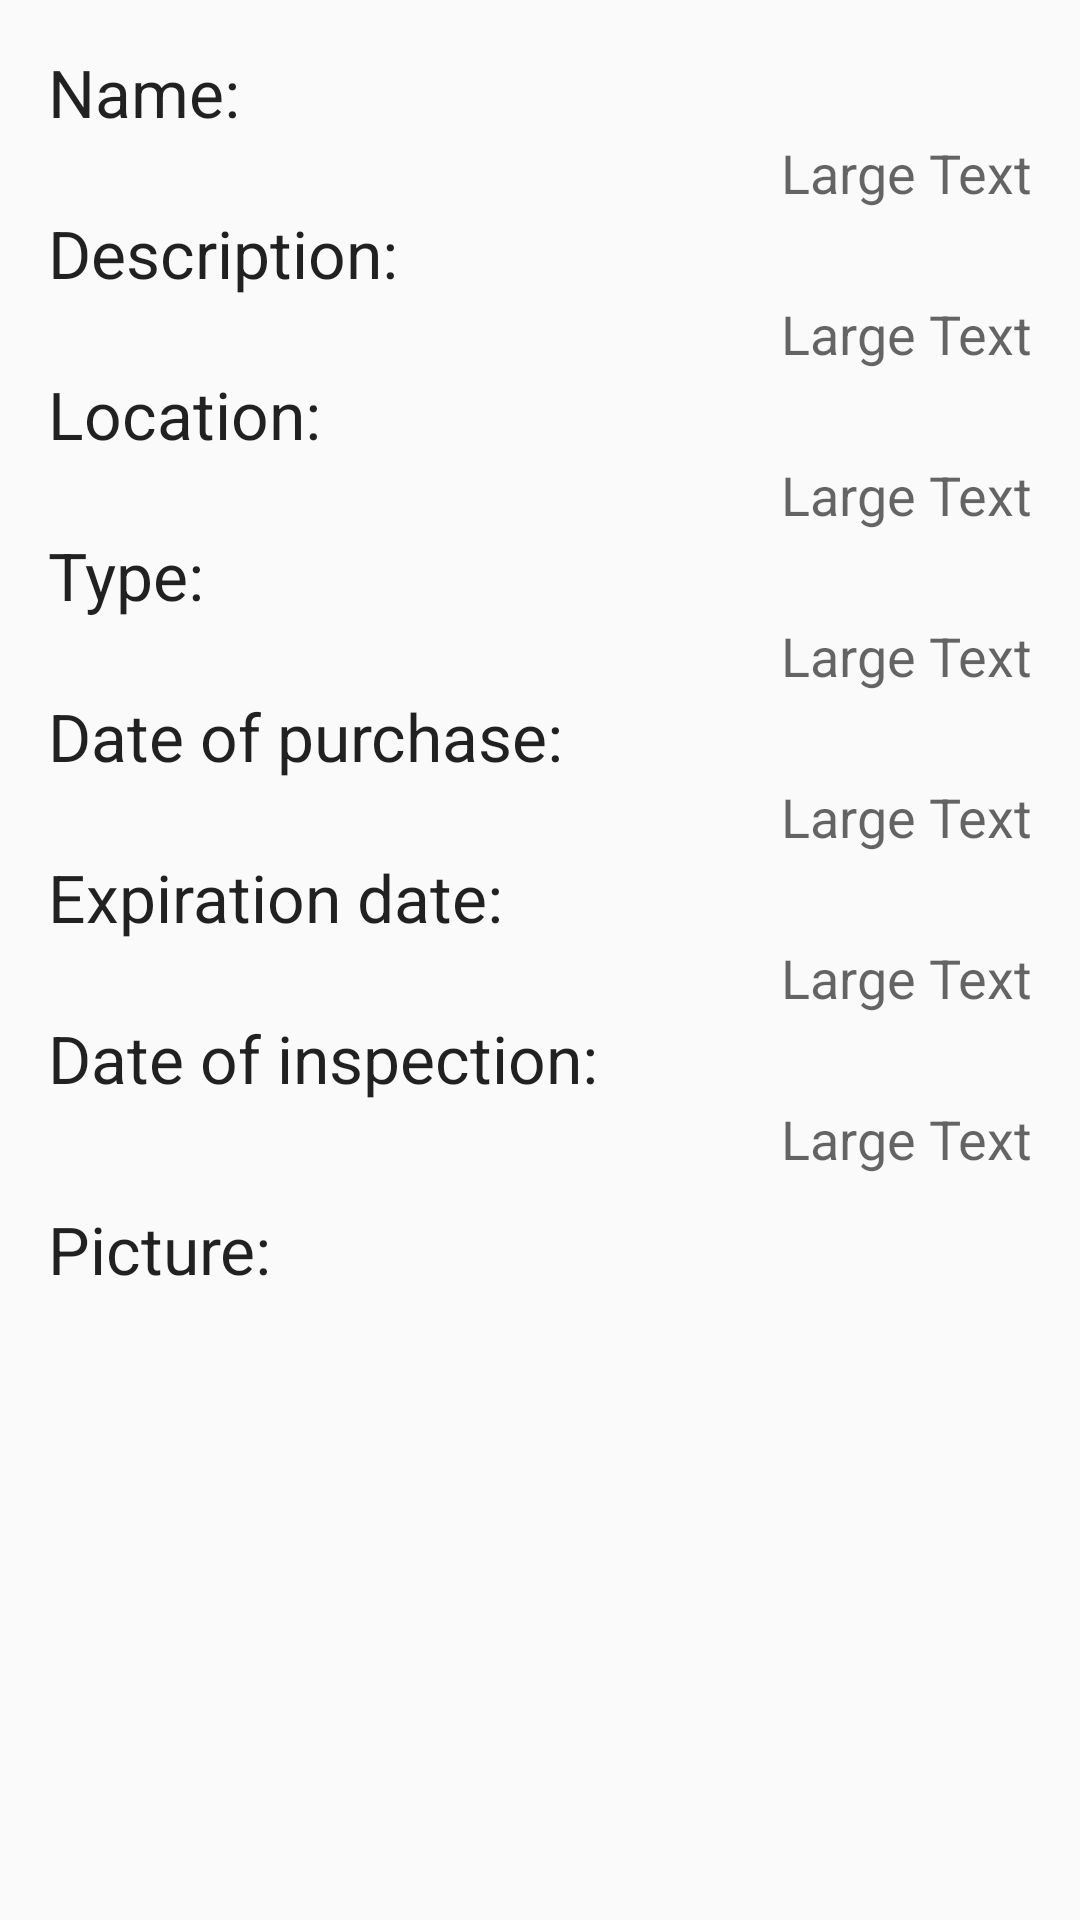

Layout XML and referenced resources for this Android screen:
<!-- AndroidManifest.xml: application theme AppTheme -->
<!-- res/layout/activity_user_equipment_show.xml -->
<?xml version="1.0" encoding="utf-8"?>
<RelativeLayout xmlns:android="http://schemas.android.com/apk/res/android"
    xmlns:tools="http://schemas.android.com/tools" android:layout_width="match_parent"
    android:layout_height="match_parent" android:paddingLeft="@dimen/activity_horizontal_margin"
    android:paddingRight="@dimen/activity_horizontal_margin"
    android:paddingTop="@dimen/activity_vertical_margin"
    android:paddingBottom="@dimen/activity_vertical_margin"
    tools:context="nl.debhver.debedrijfshulpverlener.UserEquipmentShowActivity">

    <ScrollView
        android:layout_width="match_parent"
        android:layout_height="match_parent"
        android:orientation="vertical"
        android:weightSum="1"
        android:id="@+id/showEquipmentScrollView"
        android:fillViewport="false">

    <LinearLayout
        android:layout_width="match_parent"
        android:layout_height="wrap_content"
        android:orientation="vertical">


            <TextView
                android:layout_width="wrap_content"
                android:layout_height="wrap_content"
                android:textAppearance="?android:attr/textAppearanceLarge"
                android:text="@string/equipment_show_name"
                android:id="@+id/nameLabel"
                android:layout_marginRight="10dp" />

            <TextView
                android:layout_width="wrap_content"
                android:layout_height="wrap_content"
                android:textAppearance="?android:attr/textAppearanceMedium"
                android:text="Large Text"
                android:id="@+id/name"
                android:layout_gravity="right" />


            <TextView
                android:layout_width="wrap_content"
                android:layout_height="wrap_content"
                android:textAppearance="?android:attr/textAppearanceLarge"
                android:text="@string/equipment_show_description"
                android:id="@+id/descriptionLabel"
                android:layout_marginRight="10dp" />

            <TextView
                android:layout_width="wrap_content"
                android:layout_height="wrap_content"
                android:textAppearance="?android:attr/textAppearanceMedium"
                android:text="Large Text"
                android:id="@+id/description"
                android:singleLine="false"
                android:layout_gravity="right" />


            <TextView
                android:layout_width="wrap_content"
                android:layout_height="wrap_content"
                android:textAppearance="?android:attr/textAppearanceLarge"
                android:text="@string/equipment_show_location"
                android:id="@+id/LocationLabel"
                android:layout_marginRight="10dp" />

            <TextView
                android:layout_width="wrap_content"
                android:layout_height="wrap_content"
                android:textAppearance="?android:attr/textAppearanceMedium"
                android:text="Large Text"
                android:id="@+id/location"
                android:layout_gravity="right" />


            <TextView
                android:layout_width="wrap_content"
                android:layout_height="wrap_content"
                android:textAppearance="?android:attr/textAppearanceLarge"
                android:text="@string/equipment_show_type"
                android:id="@+id/typeLabel"
                android:layout_marginRight="10dp" />

            <TextView
                android:layout_width="wrap_content"
                android:layout_height="wrap_content"
                android:textAppearance="?android:attr/textAppearanceMedium"
                android:text="Large Text"
                android:id="@+id/type"
                android:layout_gravity="right" />


            <TextView
                android:layout_width="wrap_content"
                android:layout_height="wrap_content"
                android:textAppearance="?android:attr/textAppearanceLarge"
                android:text="@string/equipment_show_purchase"
                android:id="@+id/purchaseDateLabel"
                android:layout_marginRight="10dp" />

            <TextView
                android:layout_width="wrap_content"
                android:layout_height="wrap_content"
                android:textAppearance="?android:attr/textAppearanceMedium"
                android:text="Large Text"
                android:id="@+id/purchaseDate"
                android:layout_gravity="right" />


            <TextView
                android:layout_width="wrap_content"
                android:layout_height="wrap_content"
                android:textAppearance="?android:attr/textAppearanceLarge"
                android:text="@string/equipment_show_expire"
                android:id="@+id/expireDateLabel"
                android:layout_marginRight="10dp" />

            <TextView
                android:layout_width="wrap_content"
                android:layout_height="wrap_content"
                android:textAppearance="?android:attr/textAppearanceMedium"
                android:text="Large Text"
                android:id="@+id/expireDate"
                android:layout_gravity="right" />



            <TextView
                android:layout_width="wrap_content"
                android:layout_height="wrap_content"
                android:textAppearance="?android:attr/textAppearanceLarge"
                android:text="@string/equipment_show_inspection"
                android:id="@+id/inspectionDateLabel"
                android:layout_marginRight="10dp" />

            <TextView
                android:layout_width="wrap_content"
                android:layout_height="wrap_content"
                android:textAppearance="?android:attr/textAppearanceMedium"
                android:text="Large Text"
                android:id="@+id/inspectionDate"
                android:layout_gravity="right" />



            <TextView
                android:layout_width="wrap_content"
                android:layout_height="wrap_content"
                android:textAppearance="?android:attr/textAppearanceLarge"
                android:text="@string/equipment_show_image"
                android:id="@+id/photoLabel"
                android:layout_marginTop="10dp" />


            <ImageView
                android:layout_width="wrap_content"
                android:layout_height="wrap_content"
                android:id="@+id/equipmentPhoto"
                android:layout_gravity="left" />


    </LinearLayout>
    </ScrollView>
</RelativeLayout>
<!-- resources referenced by this layout -->
<resources>
  <dimen name="activity_horizontal_margin">16dp</dimen>
  <dimen name="activity_vertical_margin">16dp</dimen>
  <string name="equipment_show_description">Description: </string>
  <string name="equipment_show_expire">Expiration date: </string>
  <string name="equipment_show_image">Picture: </string>
  <string name="equipment_show_inspection">Date of inspection: </string>
  <string name="equipment_show_location">Location: </string>
  <string name="equipment_show_name">Name: </string>
  <string name="equipment_show_purchase">Date of purchase: </string>
  <string name="equipment_show_type">Type: </string>
  <style name="AppTheme" parent="Theme.AppCompat.Light.NoActionBar">
          
          <item name="colorPrimary">@color/colorPrimary</item>
          <item name="colorPrimaryDark">@color/colorPrimaryDark</item>
          <item name="colorAccent">@color/colorAccent</item>
  
      </style>
  <!-- not gathered from this repository: default colours our renderer supplied (Android Studio template values) -->
  <color name="colorPrimary">#FF6200EE</color>
  <color name="colorPrimaryDark">#FF3700B3</color>
  <color name="colorAccent">#FF03DAC5</color>
</resources>
